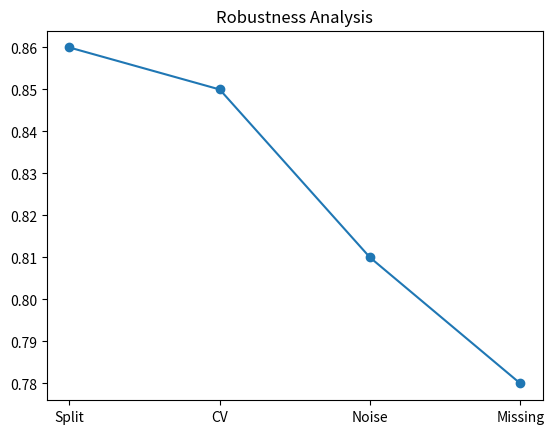

Here is the Python script that generated this plot:
import pandas as pd
import matplotlib.pyplot as plt

data = {"Scenario":["Split","CV","Noise","Missing"],"R2":[0.86,0.85,0.81,0.78]}
df = pd.DataFrame(data)
df.to_csv("RQ6_table.csv", index=False)

plt.plot(df["Scenario"], df["R2"], marker='o')
plt.title("Robustness Analysis")
plt.savefig("RQ6_figure.pdf")
plt.show()
